pico-8 play session: no input (idle)

[t = 1 s] idle ~1s (no d-pad/buttons)
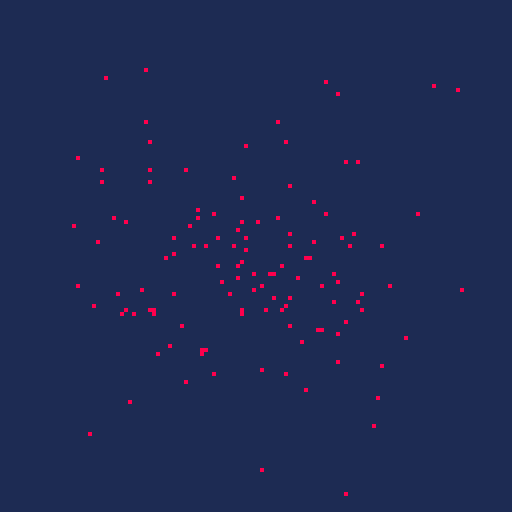
[t = 2 s] idle ~2s (no d-pad/buttons)
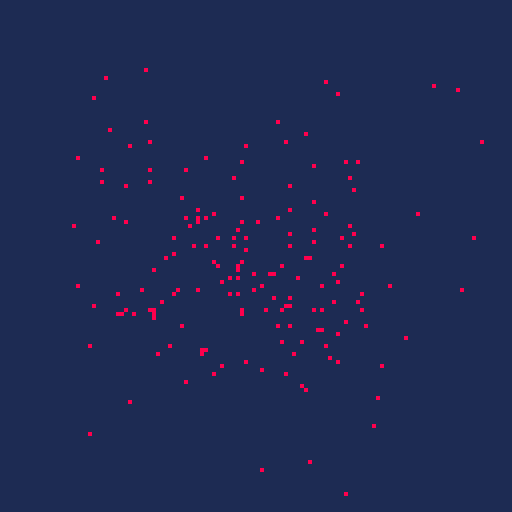
[t = 6 s] idle ~6s (no d-pad/buttons)
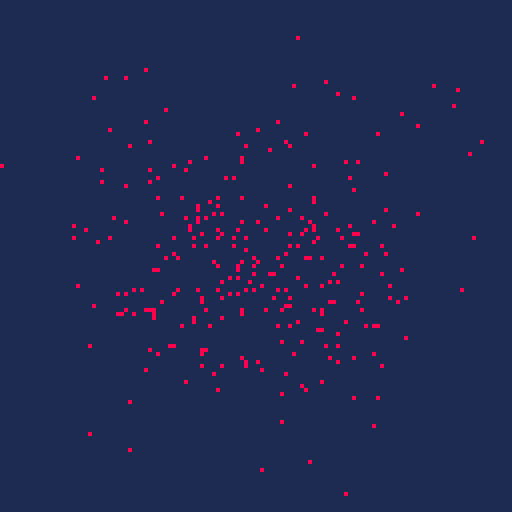
[t = 8 s] idle ~8s (no d-pad/buttons)
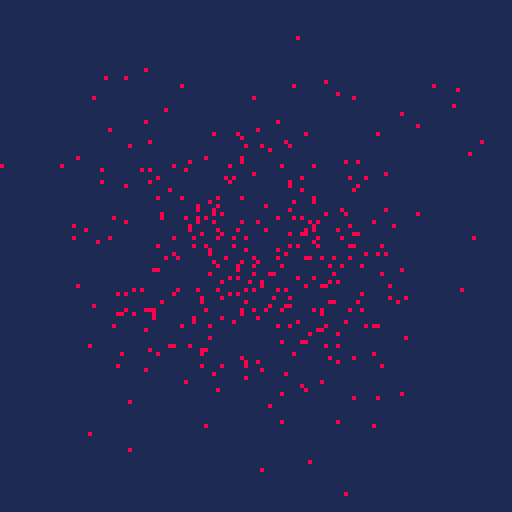

pico-8 cartridge
version 42
__lua__
function _init()
	cls(1)
end

function _update60()
	x=rnd_gauss(64,20)
	y=rnd_gauss(64,20)
end

function _draw()
	pset(x,y,8)
end
-->8
function rnd_gauss(mean,std_dev)
	local sum=0
	for i=1,12 do
		sum+=rnd()
	end
	return (sum-6)*std_dev+mean
end
__gfx__
00000000000000000000000000000000000000000000000000000000000000000000000000000000000000000000000000000000000000000000000000000000
00000000000000000000000000000000000000000000000000000000000000000000000000000000000000000000000000000000000000000000000000000000
00700700000000000000000000000000000000000000000000000000000000000000000000000000000000000000000000000000000000000000000000000000
00077000000000000000000000000000000000000000000000000000000000000000000000000000000000000000000000000000000000000000000000000000
00077000000000000000000000000000000000000000000000000000000000000000000000000000000000000000000000000000000000000000000000000000
00700700000000000000000000000000000000000000000000000000000000000000000000000000000000000000000000000000000000000000000000000000
